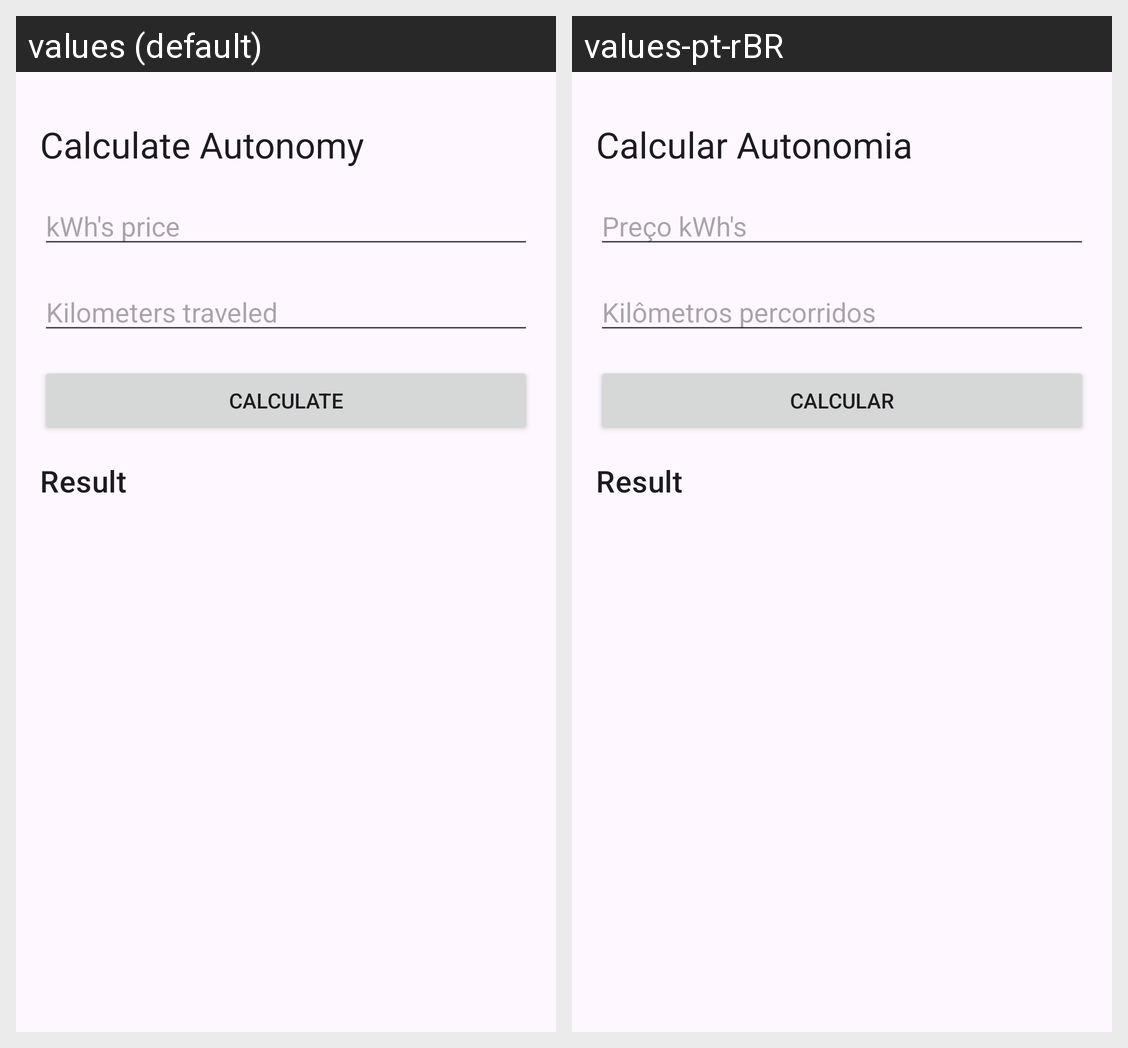

For this localized Android screen grid, give each drawn string resource with its value in every locale shown.
Android screen res/layout/activity_calculate_autonomy.xml rendered under 2 locales, left to right: values (default), values-pt-rBR. Device: Nexus 5 (rendered at 1080×1920; each locale shown at half size, 540×960, under a caption strip naming it); theme Theme.EletricCars.
Strings drawn on this screen, with the default value and each locale's value (text and hints the layout hard-codes, and strings that could not be matched under every locale, appear in the picture but are not listed):

calculate_autonomy
  values: Calculate Autonomy
  values-pt-rBR: Calcular Autonomia

kwh_s_price_hint
  values: kWh's price
  values-pt-rBR: Preço kWh's

kilometers_traveled_hint
  values: Kilometers traveled
  values-pt-rBR: Kilômetros percorridos

calculate
  values: Calculate
  values-pt-rBR: Calcular

saved_calc
  values: Result
  values-pt-rBR: Result  [not translated; the default value is used]
